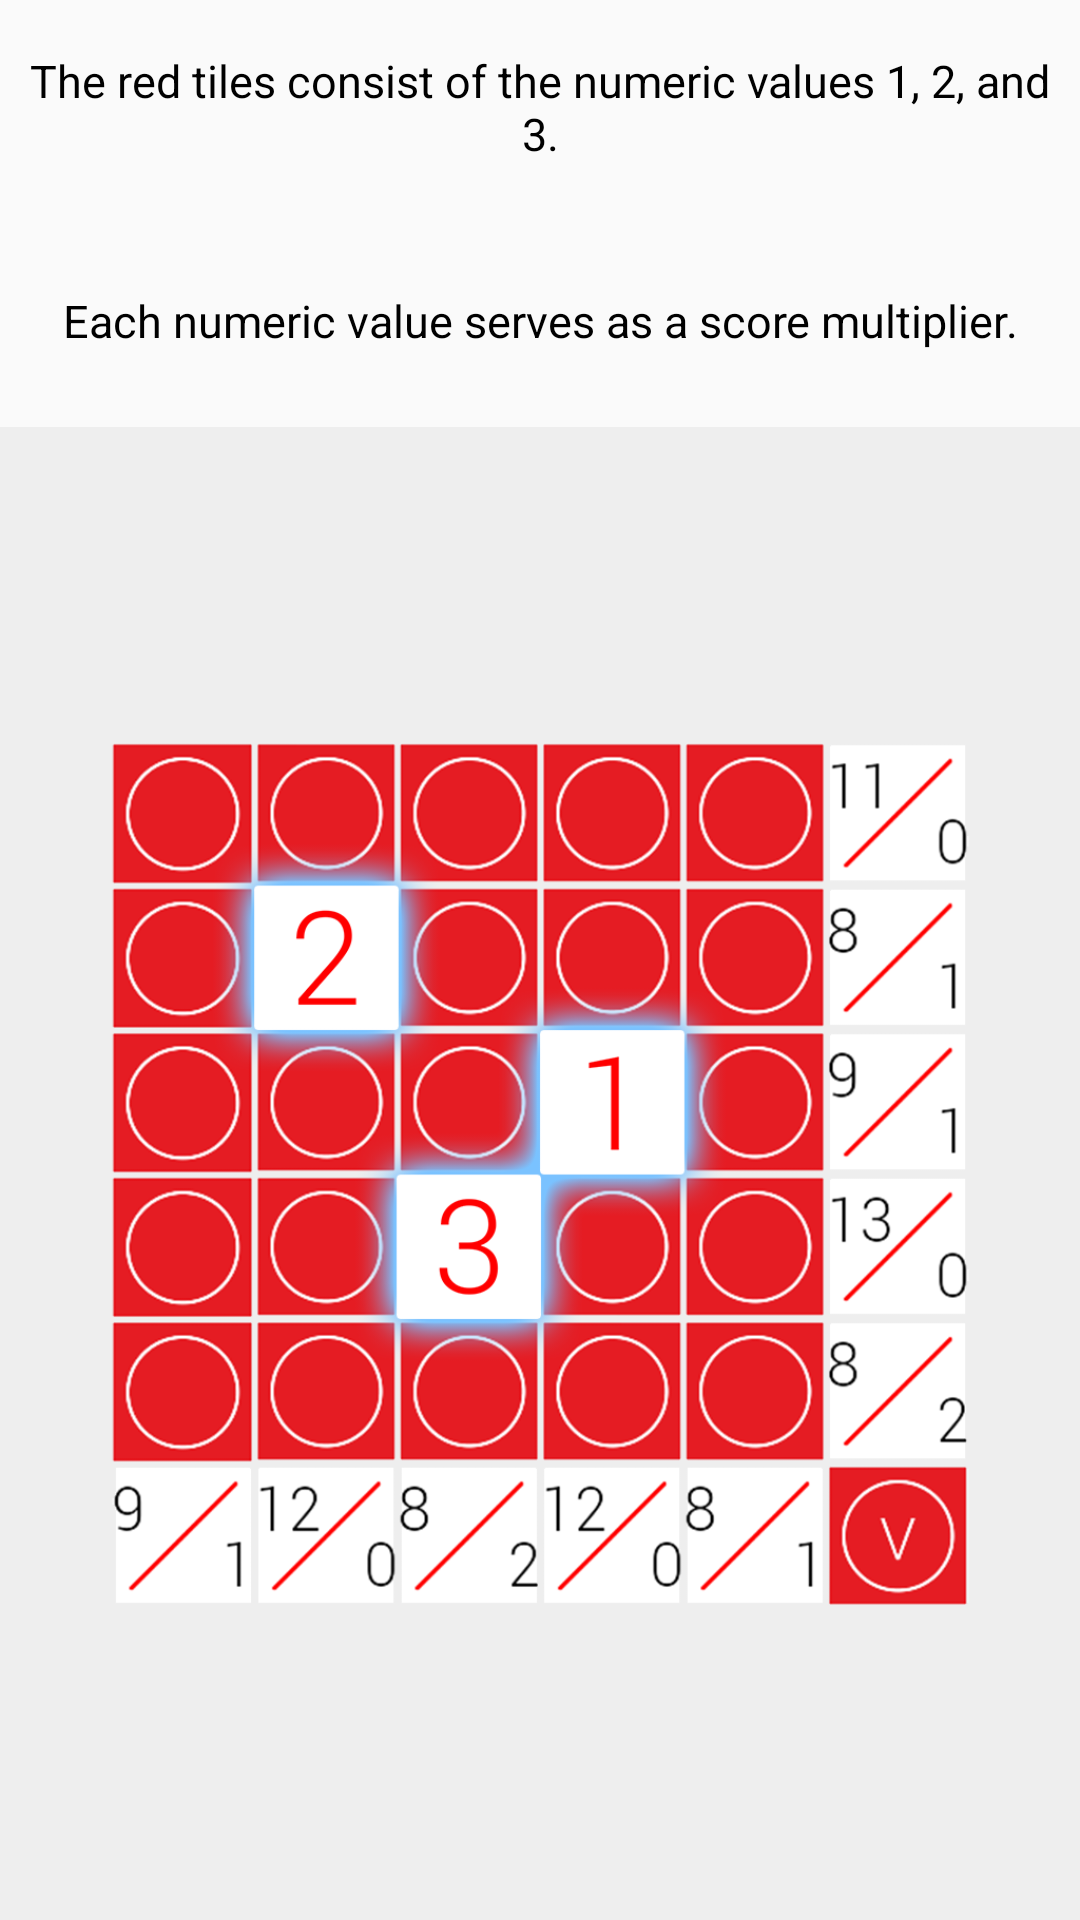

Write the Android layout XML for this screen, with the resource values it uses.
<!-- AndroidManifest.xml: application theme AppTheme -->
<!-- res/layout/help_screen_four.xml -->
<?xml version="1.0" encoding="utf-8"?>
<LinearLayout xmlns:android="http://schemas.android.com/apk/res/android"
    android:layout_width="match_parent"
    android:layout_height="match_parent"
    android:orientation="vertical">
    <LinearLayout
        android:layout_width="match_parent"
        android:layout_height="match_parent"
        android:layout_weight="4" >
	    <TextView
	            android:layout_width="fill_parent"
	            android:layout_height="fill_parent"
	            android:padding="5sp"
	            android:textSize="15sp"
	            android:textColor="#000000"
	            android:gravity="center"
	            android:text="@string/help_text6" />
    </LinearLayout>
    <LinearLayout
        android:layout_width="match_parent"
        android:layout_height="fill_parent"
        android:layout_weight="4" >
	    <TextView
	            android:layout_width="fill_parent"
	            android:layout_height="fill_parent"
	            android:padding="5sp"
	            android:textSize="15sp"
	            android:textColor="#000000"
	            android:gravity="center"
	            android:text="@string/help_text7" />
    </LinearLayout>
    <LinearLayout
        android:layout_width="match_parent"
        android:layout_height="fill_parent"
        android:background="#eeeeee"
        android:layout_weight="1" >
	    <ImageView
	        android:layout_width="fill_parent"
	        android:layout_height="wrap_content"
	        android:src="@drawable/help_four"
	        android:contentDescription="@string/description" />
    </LinearLayout>
</LinearLayout >
<!-- resources referenced by this layout -->
<resources>
  <!-- drawable help_four: png bitmap (drawable, 269583 bytes) -->
  <string name="description" translatable="false">Description</string>
  <string name="help_text6" translatable="false">The red tiles consist of the numeric values 1, 2, and 3.</string>
  <string name="help_text7" translatable="false">Each numeric value serves as a score multiplier.</string>
  <style name="AppTheme" parent="AppBaseTheme">
          
          <item name="android:actionBarStyle">@style/MyActionBar</item>
          
      </style>
  <style name="AppBaseTheme" parent="Theme.AppCompat.Light">
          
      </style>
  <style name="MyActionBar" parent="@android:style/Widget.Holo.Light.ActionBar">
          <item name="android:background">#e51c23</item>
          <item name="android:titleTextStyle">@style/TitleTextStyle</item>
          <item name="android:subtitleTextStyle">@style/SubtitleTextStyle</item>
          <item name="android:actionMenuTextColor">#FFFFFF</item>
      </style>
  <style name="TitleTextStyle" parent="@android:style/TextAppearance">
      	<item name="android:textColor">#FFFFFF</item>
      	<item name="android:textSize">25sp</item>
    	</style>
  <style name="SubtitleTextStyle" parent="@android:style/TextAppearance">
      	<item name="android:textColor">#FFFFFF</item>
    	</style>
</resources>
